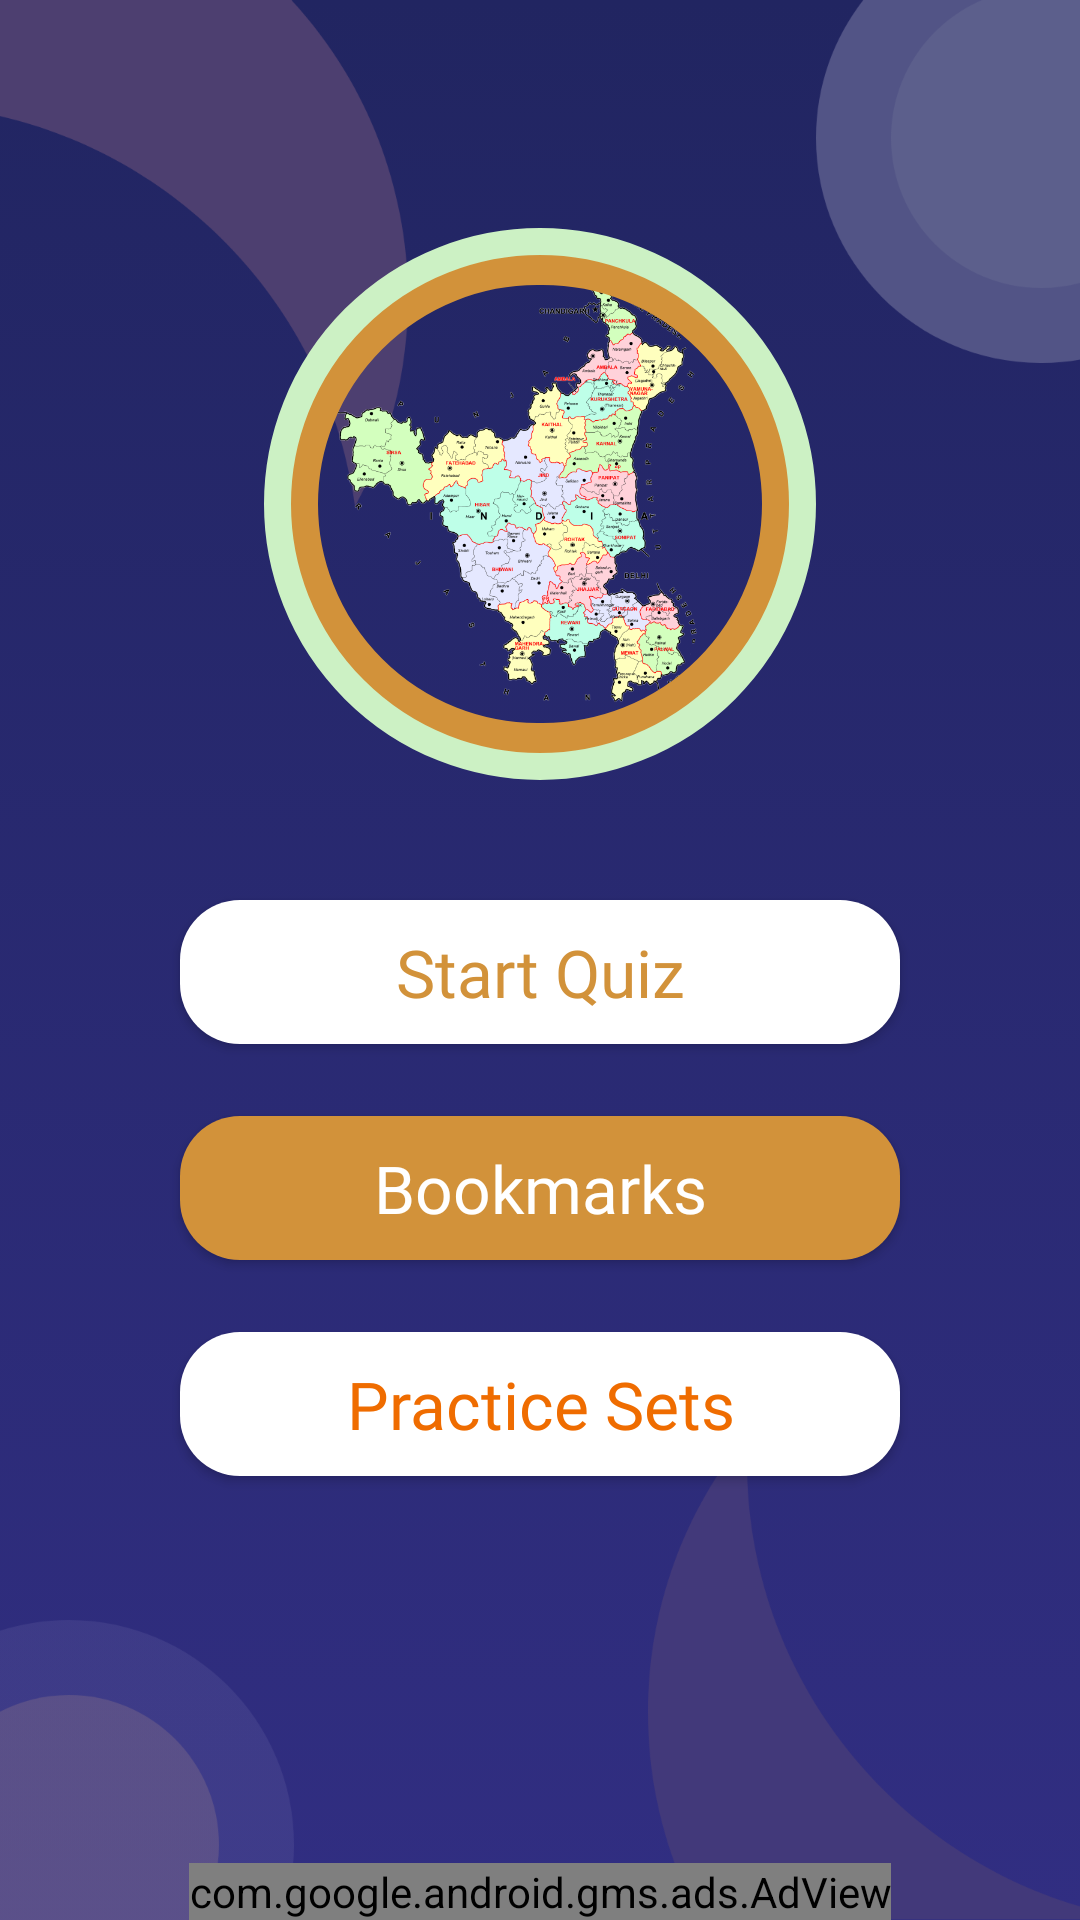

Here is an Android app screen rendered from its layout file. Give the layout XML and the strings, colors and styles it references.
<!-- AndroidManifest.xml: application theme AppTheme -->
<!-- res/layout/app_bar_main.xml -->
<?xml version="1.0" encoding="utf-8"?>
<RelativeLayout
    xmlns:android="http://schemas.android.com/apk/res/android"
    xmlns:app="http://schemas.android.com/apk/res-auto"
    xmlns:tools="http://schemas.android.com/tools"
    android:layout_width="match_parent"
    android:layout_height="match_parent"
    tools:context=".activities.MainActivity">

    <com.google.android.material.appbar.AppBarLayout
        android:layout_width="match_parent"
        android:layout_height="wrap_content"
        android:background="@null"
        android:elevation="@null"
        android:theme="@style/AppActionBar"
        app:elevation="@null">

        <androidx.appcompat.widget.Toolbar
            android:id="@+id/toolbar"
            android:layout_width="match_parent"
            android:layout_height="?attr/actionBarSize"
            app:popupTheme="@style/AppTheme.PopupOverlay" />

    </com.google.android.material.appbar.AppBarLayout>



    <include layout="@layout/content_main" />



</RelativeLayout>
<!-- res/layout/content_main.xml (included above) -->
<?xml version="1.0" encoding="utf-8"?>
<RelativeLayout
    xmlns:android="http://schemas.android.com/apk/res/android"
    xmlns:app="http://schemas.android.com/apk/res-auto"
    xmlns:tools="http://schemas.android.com/tools"
    android:layout_width="match_parent"
    android:layout_height="match_parent"
    app:layout_behavior="@string/appbar_scrolling_view_behavior"
    tools:context=".activities.MainActivity"
    tools:showIn="@layout/app_bar_main">

    <include
        layout="@layout/background_data"
        android:layout_width="match_parent"
        android:layout_height="match_parent" />

    <RelativeLayout
        android:layout_width="match_parent"
        android:layout_height="match_parent"
        android:orientation="vertical">

        <androidx.constraintlayout.widget.ConstraintLayout
            android:layout_width="match_parent"
            android:layout_height="match_parent">


            <ImageView
                android:id="@+id/imageView3"
                android:layout_width="wrap_content"
                android:layout_height="wrap_content"
                android:layout_marginTop="24dp"
                android:contentDescription="@null"
                app:layout_constraintBottom_toBottomOf="parent"
                app:layout_constraintEnd_toEndOf="parent"
                app:layout_constraintStart_toStartOf="parent"
                app:layout_constraintTop_toTopOf="parent"
                app:layout_constraintVertical_bias="0.120000005"
                app:srcCompat="@mipmap/haryana_map" />

            <Button
                android:id="@+id/button_startQuiz"
                android:layout_width="0dp"
                android:layout_height="wrap_content"
                android:layout_marginStart="60dp"
                android:layout_marginEnd="60dp"
                android:background="@drawable/btn_bookmarks"
                android:fontFamily="@font/forte"
                android:text="@string/start_quiz"
                android:textAllCaps="false"
                android:textColor="@color/colorHaryanaGk"
                android:textSize="22sp"
                app:layout_constraintBottom_toBottomOf="parent"
                app:layout_constraintEnd_toEndOf="parent"
                app:layout_constraintHorizontal_bias="0.0"
                app:layout_constraintStart_toStartOf="parent"
                app:layout_constraintTop_toBottomOf="@+id/imageView3"
                app:layout_constraintVertical_bias="0.120000005" />

            <Button
                android:id="@+id/button_bookmarks"
                android:layout_width="0dp"
                android:layout_height="wrap_content"
                android:layout_marginTop="24dp"
                android:background="@drawable/btn_startquiz"
                android:fontFamily="@font/forte"
                android:text="@string/bookmarks"
                android:textAllCaps="false"
                android:textColor="@color/colorWhite"
                android:textSize="22sp"
                app:layout_constraintBottom_toBottomOf="parent"
                app:layout_constraintEnd_toEndOf="@+id/button_startQuiz"
                app:layout_constraintStart_toStartOf="@+id/button_startQuiz"
                app:layout_constraintTop_toBottomOf="@+id/button_startQuiz"
                app:layout_constraintVertical_bias="0.0" />

            <Button
                android:id="@+id/button_practiceSets"
                android:layout_width="0dp"
                android:layout_height="wrap_content"
                android:layout_marginTop="24dp"
                android:background="@drawable/btn_bookmarks"
                android:fontFamily="@font/forte"
                android:text="@string/practice_sets"
                android:textAllCaps="false"
                android:textColor="#EF6C00"
                android:textSize="22sp"
                app:layout_constraintBottom_toBottomOf="parent"
                app:layout_constraintEnd_toEndOf="@+id/button_bookmarks"
                app:layout_constraintHorizontal_bias="0.0"
                app:layout_constraintStart_toStartOf="@+id/button_bookmarks"
                app:layout_constraintTop_toBottomOf="@+id/button_bookmarks"
                app:layout_constraintVertical_bias="0.0" />


        </androidx.constraintlayout.widget.ConstraintLayout>

        <com.google.android.gms.ads.AdView
            xmlns:ads="http://schemas.android.com/apk/res-auto"
            android:id="@+id/adView_mA"
            android:layout_width="wrap_content"
            android:layout_height="wrap_content"
            android:layout_centerHorizontal="true"
            android:layout_alignParentBottom="true"
            ads:adSize="SMART_BANNER"
            ads:adUnitId="@string/adMob_bannerId">
        </com.google.android.gms.ads.AdView>

    </RelativeLayout>


</RelativeLayout>
<!-- res/layout/background_data.xml (included above) -->
<?xml version="1.0" encoding="utf-8"?>
<RelativeLayout xmlns:android="http://schemas.android.com/apk/res/android"
    xmlns:app="http://schemas.android.com/apk/res-auto"
    xmlns:tools="http://schemas.android.com/tools"
    android:layout_width="match_parent"
    android:layout_height="match_parent"
    android:background="@drawable/bg_transparent">


    <ImageView
        android:id="@+id/iv_leftstart"
        android:layout_width="136dp"
        android:layout_height="169dp"
        android:contentDescription="@null"
        android:src="@drawable/left_upcorner" />


    <ImageView
        android:id="@+id/iv_rgtend"
        android:layout_width="88dp"
        android:layout_height="121dp"
        android:layout_alignParentEnd="true"
        android:contentDescription="@null"
        app:srcCompat="@drawable/right_upcorner" />

    <ImageView
        android:id="@+id/iv_leftstartbotm"
        android:layout_width="98dp"
        android:layout_height="100dp"
        app:srcCompat="@drawable/leftcorner"
        android:layout_alignParentStart="true"
        android:layout_alignParentBottom="true"
        android:contentDescription="@null"/>

    <ImageView
        android:id="@+id/iv_rgtendbotm"
        android:layout_width="144dp"
        android:layout_height="162dp"
        app:srcCompat="@drawable/rightcorner"
        android:layout_alignParentBottom="true"
        android:layout_alignParentEnd="true"
        android:contentDescription="@null"/>



</RelativeLayout>
<!-- resources referenced by this layout -->
<resources>
  <color name="colorHaryanaGk">#D2923A</color>
  <color name="colorWhite">#FFFFFF</color>
  <!-- drawable bg_transparent (drawable) -->
  <?xml version="1.0" encoding="utf-8"?>
  <selector xmlns:android="http://schemas.android.com/apk/res/android">
      <item>
          <shape android:shape="rectangle">
  
              <gradient
                  android:startColor="#212561"
                  android:endColor="#312E82"
                  android:angle="270"
                  android:type="linear" />
          </shape>
      </item>
  </selector>
  <!-- drawable btn_bookmarks (drawable) -->
  <?xml version="1.0" encoding="utf-8"?>
  <ripple xmlns:android="http://schemas.android.com/apk/res/android"
      android:color="@color/buttonBorder">
  
      <item>
          <shape
              android:shape="rectangle">
              <corners
                  android:radius="20dp" />
              <solid
                  android:color="@color/colorWhite" />
          </shape>
      </item>
  
  
  
  
  </ripple>
  <!-- drawable btn_startquiz (drawable) -->
  <?xml version="1.0" encoding="utf-8"?>
  <ripple xmlns:android="http://schemas.android.com/apk/res/android"
      android:color="@color/buttonBorder">
  
      <item>
          <shape
              android:shape="rectangle">
              <corners
                  android:radius="20dp" />
              <solid
                  android:color="@color/colorHaryanaGk" />
          </shape>
      </item>
  
  
  
  
  </ripple>
  <!-- drawable left_upcorner: png bitmap (drawable, 14623 bytes) -->
  <!-- drawable leftcorner: png bitmap (drawable, 9256 bytes) -->
  <!-- drawable right_upcorner: png bitmap (drawable, 9218 bytes) -->
  <!-- drawable rightcorner: png bitmap (drawable, 14869 bytes) -->
  <!-- mipmap haryana_map: png bitmap (mipmap-hdpi, 58362 bytes) -->
  <string name="adMob_bannerId">ca-app-pub-3940256099942544/9214589741</string>
  <string name="bookmarks">Bookmarks</string>
  <string name="practice_sets">Practice Sets</string>
  <string name="start_quiz">Start Quiz</string>
  <style name="AppActionBar" parent="ThemeOverlay.AppCompat.Dark.ActionBar">
          
          <item name="colorPrimary">@color/hundredPercent</item>
      </style>
  <style name="AppTheme.PopupOverlay" parent="ThemeOverlay.AppCompat.Light" />
  <style name="AppTheme" parent="Theme.AppCompat.Light.NoActionBar">
          
          <item name="colorPrimary">@color/colorPrimary</item>
          <item name="colorPrimaryDark">@color/colorPrimaryDark</item>
          <item name="colorAccent">@color/colorAccent</item>
      </style>
  <color name="buttonBorder">#5A5088</color>
  <color name="hundredPercent">#00000000</color>
  <color name="colorPrimary">#001685</color>
  <color name="colorPrimaryDark">#221463</color>
  <color name="colorAccent">#74F362</color>
</resources>
